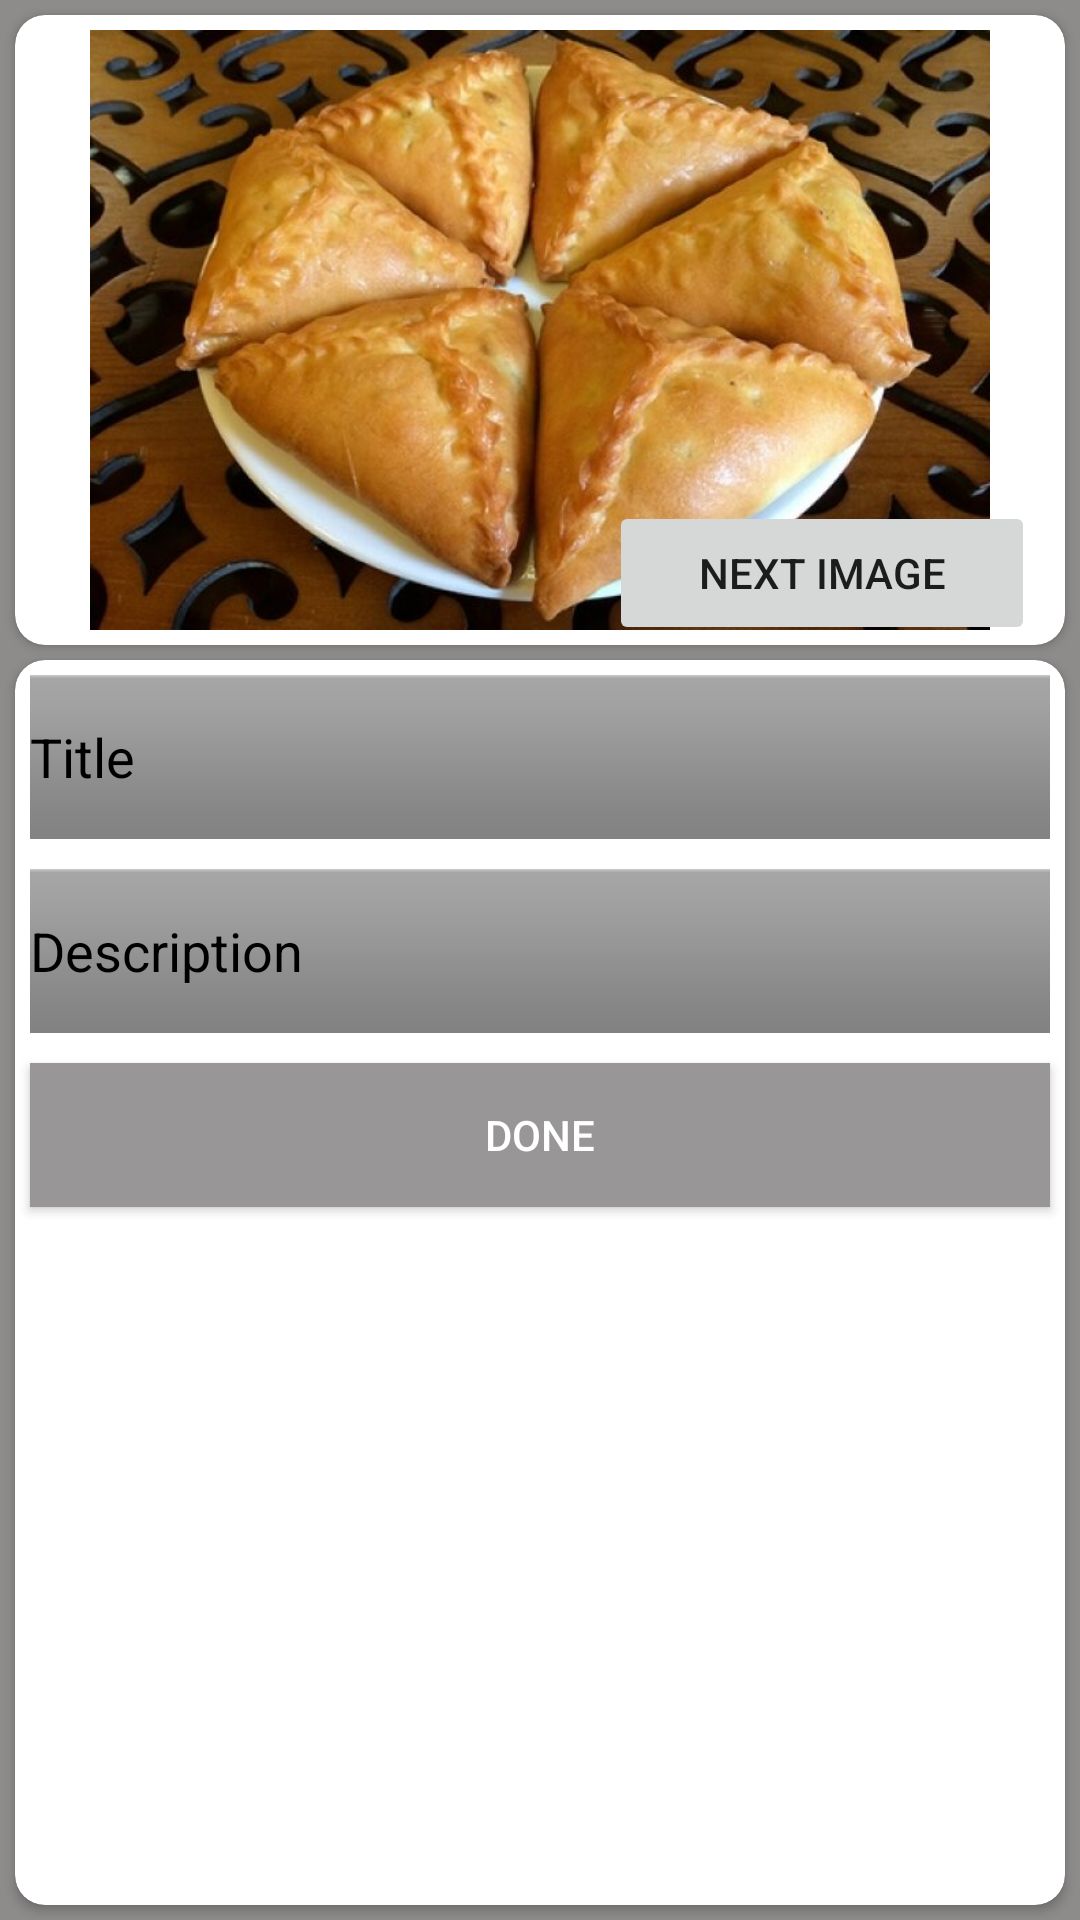

This screen was rendered from an Android layout file. Write that file and the resources it references.
<!-- AndroidManifest.xml: application theme Theme.SecondProj -->
<!-- res/layout/activity_edit.xml -->
<?xml version="1.0" encoding="utf-8"?>
<androidx.constraintlayout.widget.ConstraintLayout xmlns:android="http://schemas.android.com/apk/res/android"
    xmlns:app="http://schemas.android.com/apk/res-auto"
    xmlns:tools="http://schemas.android.com/tools"
    android:layout_width="match_parent"
    android:layout_height="match_parent"
    android:background="#8E8B8B"
    tools:context=".EditActivity">

    <androidx.cardview.widget.CardView
        android:id="@+id/cardView"
        android:layout_width="match_parent"
        android:layout_height="wrap_content"
        android:layout_margin="5dp"
        app:cardCornerRadius="10dp"
        app:layout_constraintEnd_toEndOf="parent"
        app:layout_constraintStart_toStartOf="parent"
        app:layout_constraintTop_toTopOf="parent">

        <LinearLayout
            android:layout_width="match_parent"
            android:layout_height="match_parent"
            android:orientation="horizontal">

            <ImageView
                android:id="@+id/imageView"
                android:layout_width="wrap_content"
                android:layout_height="200dp"
                android:layout_margin="5dp"
                android:layout_weight="0"
                app:srcCompat="@drawable/image1" />
        </LinearLayout>
    </androidx.cardview.widget.CardView>

    <Button
        android:id="@+id/bNextImage"
        android:layout_width="142dp"
        android:layout_height="48dp"
        android:layout_marginEnd="10dp"
        android:text="@string/next_image"
        app:layout_constraintBottom_toBottomOf="@+id/cardView"
        app:layout_constraintEnd_toEndOf="@+id/cardView" />

    <androidx.cardview.widget.CardView
        android:layout_width="0dp"
        android:layout_height="0dp"
        android:layout_marginTop="5dp"
        android:layout_marginBottom="5dp"
        app:cardCornerRadius="10dp"
        app:layout_constraintBottom_toBottomOf="parent"
        app:layout_constraintEnd_toEndOf="@+id/cardView"
        app:layout_constraintStart_toStartOf="@+id/cardView"
        app:layout_constraintTop_toBottomOf="@+id/cardView"
        app:layout_constraintVertical_bias="0.0">

        <LinearLayout
            android:layout_width="match_parent"
            android:layout_height="match_parent"
            android:orientation="vertical">

            <EditText
                android:id="@+id/edTitle"
                android:layout_width="match_parent"
                android:layout_height="wrap_content"
                android:layout_margin="5dp"
                android:background="@android:drawable/bottom_bar"
                android:ems="10"
                android:hint="@string/title"
                android:inputType="textPersonName"
                android:minHeight="48dp"
                android:textColorHint="@color/black" />

            <EditText
                android:id="@+id/edDisc"
                android:layout_width="match_parent"
                android:layout_height="wrap_content"
                android:layout_margin="5dp"
                android:background="@android:drawable/bottom_bar"
                android:ems="10"
                android:hint="@string/description"
                android:inputType="textPersonName"
                android:minHeight="48dp"
                android:textColorHint="@color/black" />

            <Button
                android:id="@+id/bDone"
                android:layout_width="match_parent"
                android:layout_height="wrap_content"
                android:layout_margin="5dp"
                android:background="#989696"
                android:text="@string/buttonDone"
                android:textColor="@color/white"
                app:cornerRadius="5dp"
                tools:ignore="TextContrastCheck,TextContrastCheck" />
        </LinearLayout>
    </androidx.cardview.widget.CardView>

</androidx.constraintlayout.widget.ConstraintLayout>
<!-- resources referenced by this layout -->
<resources>
  <!-- drawable image1: jpeg bitmap (drawable, 63121 bytes) -->
  <string name="buttonDone">Done</string>
  <string name="description">Description</string>
  <string name="next_image">next image</string>
  <string name="title">Title</string>
  <style name="Theme.SecondProj" parent="Theme.MaterialComponents.DayNight.DarkActionBar">
          
          <item name="colorPrimary">@color/purple_500</item>
          <item name="colorPrimaryVariant">#ED5446</item>
          <item name="colorOnPrimary">@color/white</item>
          
          <item name="colorSecondary">@color/teal_200</item>
          <item name="colorSecondaryVariant">@color/teal_700</item>
          <item name="colorOnSecondary">@color/black</item>
          
          <item name="android:statusBarColor" tools:targetApi="l">?attr/colorPrimaryVariant</item>
          
      </style>
  <!-- not gathered from this repository: default colours our renderer supplied (Android Studio template values) -->
  <color name="purple_500">#FF6200EE</color>
  <color name="teal_200">#FF03DAC5</color>
  <color name="teal_700">#FF018786</color>
  <color name="black">#FF000000</color>
  <color name="white">#FFFFFFFF</color>
</resources>
